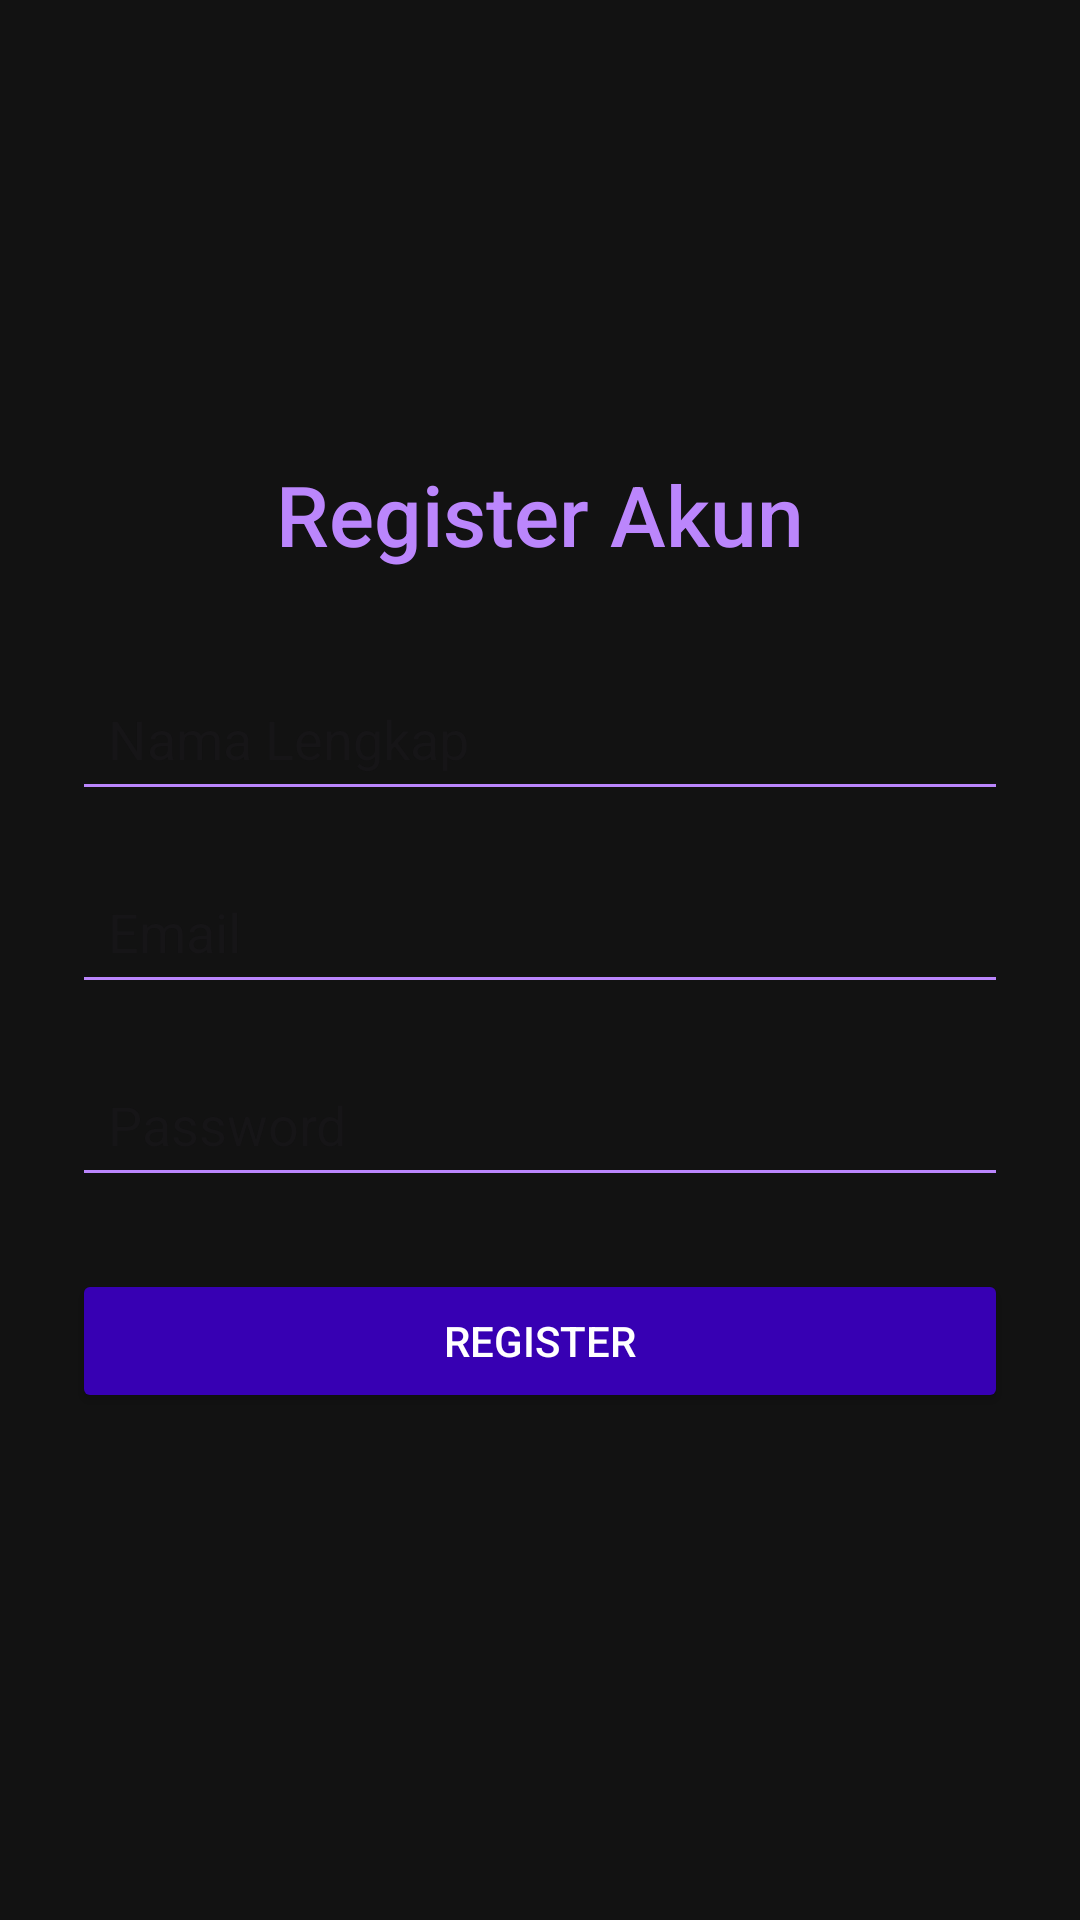

Here is an Android app screen rendered from its layout file. Give the layout XML and the strings, colors and styles it references.
<!-- AndroidManifest.xml: application theme Theme.ZakatApp -->
<!-- res/layout/activity_register.xml -->
<?xml version="1.0" encoding="utf-8"?>
<LinearLayout xmlns:android="http://schemas.android.com/apk/res/android"
    android:layout_width="match_parent"
    android:layout_height="match_parent"
    android:orientation="vertical"
    android:gravity="center"
    android:padding="24dp"
    android:background="@color/colorBackground">

    <TextView
        android:id="@+id/registerTitle"
        android:layout_width="wrap_content"
        android:layout_height="wrap_content"
        android:text="Register Akun"
        android:textColor="@color/colorAccent"
        android:textSize="28sp"
        android:fontFamily="sans-serif-medium"
        android:layout_marginBottom="32dp" />

    <EditText
        android:id="@+id/nameField"
        android:layout_width="match_parent"
        android:layout_height="wrap_content"
        android:hint="Nama Lengkap"
        android:backgroundTint="@color/colorAccent"
        android:hintTextColor="@color/colorAccent"
        android:textColor="@color/colorText"
        android:layout_marginBottom="16dp"
        android:padding="12dp" />

    <EditText
        android:id="@+id/emailField"
        android:layout_width="match_parent"
        android:layout_height="wrap_content"
        android:hint="Email"
        android:backgroundTint="@color/colorAccent"
        android:hintTextColor="@color/colorAccent"
        android:textColor="@color/colorText"
        android:layout_marginBottom="16dp"
        android:padding="12dp" />

    <EditText
        android:id="@+id/passwordField"
        android:layout_width="match_parent"
        android:layout_height="wrap_content"
        android:hint="Password"
        android:backgroundTint="@color/colorAccent"
        android:hintTextColor="@color/colorAccent"
        android:textColor="@color/colorText"
        android:layout_marginBottom="24dp"
        android:padding="12dp"
        android:inputType="textPassword" />

    <Button
        android:id="@+id/registerButton"
        android:layout_width="match_parent"
        android:layout_height="wrap_content"
        android:text="Register"
        android:textColor="@color/colorButtonText"
        android:backgroundTint="@color/colorButton"
        android:layout_marginBottom="16dp"
        android:padding="12dp" />

</LinearLayout>
<!-- resources referenced by this layout -->
<resources>
  <color name="colorAccent">#BB86FC</color>
  <color name="colorBackground">#121212</color>
  <color name="colorButton">#3700B3</color>
  <color name="colorButtonText">#FFFFFF</color>
  <color name="colorText">#FFFFFF</color>
  <style name="Theme.ZakatApp" parent="Base.Theme.ZakatApp" />
  <style name="Base.Theme.ZakatApp" parent="Theme.Material3.DayNight.NoActionBar">
          
          
      </style>
</resources>
